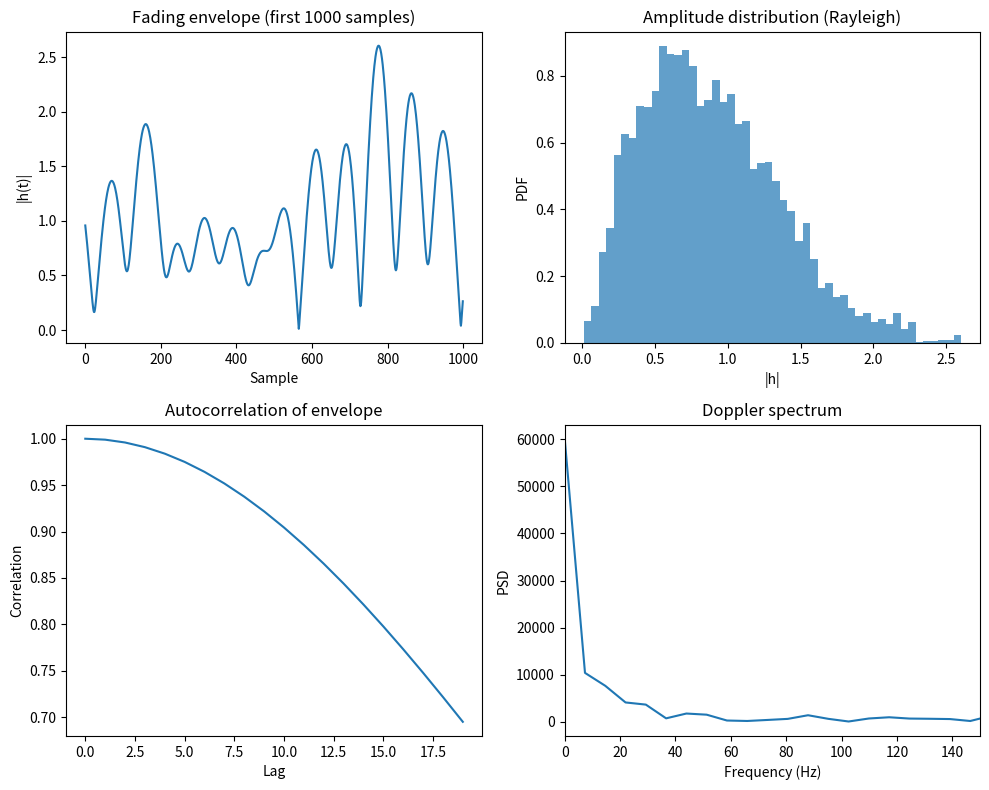

Source code (Python):
"""
Rayleigh/Rician fading channel simulation with Doppler effects.
Implements Clarke's/Jake's model for generating time-correlated fading coefficients.
"""

import numpy as np
from typing import Tuple, Optional


def generate_rayleigh_clarke(
    n_samples: int,
    f_d: float,
    fs: float,
    n_paths: int = 100
) -> np.ndarray:
    """
    Generate Rayleigh fading coefficients using Clarke's method (sum of sinusoids).
    References: Jakes' model, Rayleigh fading with specified Doppler spread.

    Args:
        n_samples: Number of time samples to generate
        f_d: Doppler frequency (Hz). For UE speed v: f_d = v * fc / c
             e.g., v=120 km/h, fc=2.1 GHz -> f_d ≈ 233 Hz
        fs: Sampling frequency (Hz). For OFDM: 1/T_symbol, e.g., 15 kHz subcarrier spacing
        n_paths: Number of paths to sum (higher = more accurate, slower)

    Returns:
        Complex fading coefficients h[n] with Rayleigh distribution.
        Shape: (n_samples,)
    """
    # Clarke's model: h(t) = sum_{n=1}^{N} (1/sqrt(N)) * exp(j*2π*f_n*t + j*θ_n)
    # where f_n = f_d * cos(θ_n) and θ_n uniform [0, 2π]

    # Generate evenly spaced angles for better properties
    theta = np.linspace(0, 2*np.pi, n_paths, endpoint=False)
    phases = np.random.uniform(0, 2*np.pi, n_paths)

    # Doppler frequencies for each path
    f_n = f_d * np.cos(theta)

    # Time vector
    t = np.arange(n_samples) / fs

    # Sum sinusoids
    h = np.zeros(n_samples, dtype=complex)
    for i in range(n_paths):
        h += (1.0 / np.sqrt(n_paths)) * np.exp(1j * (2 * np.pi * f_n[i] * t + phases[i]))

    # Normalize to unit average power (E[|h|^2] = 1)
    power = np.mean(np.abs(h)**2)
    if power > 0:
        h = h / np.sqrt(power)

    return h


def generate_rician_fading(
    n_samples: int,
    f_d: float,
    fs: float,
    K: float = 5.0,
    n_paths: int = 100
) -> np.ndarray:
    """
    Generate Rician fading coefficients (LOS + scattered components).

    Args:
        n_samples: Number of time samples
        f_d: Doppler frequency (Hz)
        fs: Sampling frequency (Hz)
        K: Rician K-factor (ratio of LOS to scattered power)
           K=0 -> Rayleigh; K=∞ -> pure sinusoid
        n_paths: Number of scattered paths

    Returns:
        Complex fading coefficients h[n]
    """
    # LOS component
    theta_los = np.random.uniform(0, 2*np.pi)
    t = np.arange(n_samples) / fs
    f_los = f_d * np.cos(theta_los)
    h_los = np.sqrt(K / (K + 1)) * np.exp(1j * (2 * np.pi * f_los * t + theta_los))

    # Scattered component (Rayleigh)
    h_scat = generate_rayleigh_clarke(n_samples, f_d, fs, n_paths) * np.sqrt(1 / (K + 1))

    return h_los + h_scat


def generate_spatially_correlated_fading(
    n_antennas: int,
    n_samples: int,
    f_d: float,
    fs: float,
    correlation: float = 0.5,
    model: str = "rayleigh"
) -> np.ndarray:
    """
    Generate spatially correlated fading across multiple antennas.

    Args:
        n_antennas: Number of transmit/receive antennas
        n_samples: Number of time samples
        f_d: Doppler frequency
        fs: Sampling frequency
        correlation: Antenna correlation coefficient (0=independent, 1=identical)
        model: "rayleigh" or "rician"

    Returns:
        Complex fading matrix [n_samples, n_antennas]
    """
    if model == "rayleigh":
        gen_func = generate_rayleigh_clarke
    elif model == "rician":
        gen_func = lambda n_samples, f_d, fs: generate_rician_fading(n_samples, f_d, fs, K=5.0)
    else:
        raise ValueError(f"Unknown model: {model}")

    # Generate independent fading for each antenna
    h_indep = np.zeros((n_samples, n_antennas), dtype=complex)
    for ant in range(n_antennas):
        h_indep[:, ant] = gen_func(n_samples, f_d, fs)

    if correlation == 0:
        return h_indep

    # Apply spatial correlation using Cholesky decomposition
    # Correlation matrix: R[i,j] = correlation^(|i-j|)
    R = np.zeros((n_antennas, n_antennas), dtype=complex)
    for i in range(n_antennas):
        for j in range(n_antennas):
            R[i, j] = correlation ** abs(i - j)

    # Cholesky: R = L * L^H
    try:
        L = np.linalg.cholesky(R)
    except np.linalg.LinAlgError:
        # If R is not positive definite, use identity
        L = np.eye(n_antennas)

    # Correlate: h_corr = h_indep @ L^H
    h_corr = h_indep @ L.conj().T

    # Normalize each antenna to unit power
    for ant in range(n_antennas):
        power = np.mean(np.abs(h_corr[:, ant])**2)
        if power > 0:
            h_corr[:, ant] /= np.sqrt(power)

    return h_corr


def compute_autocorrelation(h: np.ndarray, max_lag: int = 50) -> np.ndarray:
    """
    Compute autocorrelation of fading envelope (|h|).
    Useful for validating generated channel.

    Args:
        h: Complex fading coefficients [n_samples]
        max_lag: Maximum lag to compute

    Returns:
        Autocorrelation array of length max_lag
    """
    envelope = np.abs(h)
    n = len(envelope)
    acorr = np.correlate(envelope - np.mean(envelope), envelope - np.mean(envelope), mode='full')
    acorr = acorr[n-1 : n-1+max_lag]
    acorr /= acorr[0]  # Normalize
    return acorr


def compute_doppler_spectrum(h: np.ndarray, fs: float, n_fft: int = 2048) -> Tuple[np.ndarray, np.ndarray]:
    """
    Compute Doppler spectrum of fading envelope.

    Args:
        h: Complex fading coefficients [n_samples]
        fs: Sampling frequency (Hz)
        n_fft: FFT size

    Returns:
        freqs: Frequency bins (Hz), spectrum: Power spectral density
    """
    envelope = np.abs(h)
    # Apply window to reduce spectral leakage
    window = np.hanning(len(envelope))
    spectrum = np.abs(np.fft.fft(envelope * window, n=n_fft))**2

    freqs = np.fft.fftfreq(n_fft, d=1/fs)
    # Keep only positive frequencies
    positive_mask = freqs >= 0
    return freqs[positive_mask], spectrum[positive_mask]


def add_awgn(h: np.ndarray, snr_db: float) -> np.ndarray:
    """
    Add Additive White Gaussian Noise to complex channel.
    Useful for testing: some systems observe channel+noise.

    Args:
        h: Noiseless complex channel coefficients
        snr_db: Signal-to-Noise Ratio in dB (linear E[|h|^2] / N0)

    Returns:
        y = h + n where n ~ CN(0, N0)
    """
    # Signal power (average)
    signal_power = np.mean(np.abs(h)**2)

    # Noise power
    noise_power = signal_power / (10**(snr_db / 10))

    # Complex Gaussian noise
    noise = np.random.normal(0, np.sqrt(noise_power/2), size=h.shape) + \
            1j * np.random.normal(0, np.sqrt(noise_power/2), size=h.shape)

    return h + noise


if __name__ == "__main__":
    import matplotlib.pyplot as plt

    # Test the fading generator
    print("Testing Rayleigh fading generation...")

    f_d = 100.0  # 100 Hz Doppler (≈ 50 km/h at 2 GHz)
    fs = 15000.0  # 15 kHz sampling (LTE subcarrier spacing)
    n_samples = 10000

    h = generate_rayleigh_clarke(n_samples, f_d, fs, n_paths=200)

    print(f"Generated {len(h)} samples")
    print(f"Mean power: {np.mean(np.abs(h)**2):.4f} (should be 1.0)")
    print(f"Std power: {np.std(np.abs(h)**2):.4f}")
    print(f"Rayleigh distribution test (K-factor ≈ 0): {np.mean(np.abs(h)**4) / (np.mean(np.abs(h)**2)**2 - 1e-6):.2f}")

    # Autocorrelation
    acorr = compute_autocorrelation(h, max_lag=20)
    print(f"\nAutocorrelation at lag 1: {acorr[1]:.4f} (higher Doppler -> faster decay)")
    print(f"Autocorrelation at lag 5: {acorr[4]:.4f}")

    # Doppler spectrum
    freqs, spectrum = compute_doppler_spectrum(h, fs)
    print(f"\nDoppler spectrum peak frequency: {freqs[np.argmax(spectrum)]:.1f} Hz (expected ≈ {f_d} Hz)")

    # Plot
    fig, axes = plt.subplots(2, 2, figsize=(10, 8))
    axes[0, 0].plot(np.arange(1000), np.abs(h[:1000]))
    axes[0, 0].set_title("Fading envelope (first 1000 samples)")
    axes[0, 0].set_xlabel("Sample")
    axes[0, 0].set_ylabel("|h(t)|")

    axes[0, 1].hist(np.abs(h), bins=50, density=True, alpha=0.7)
    axes[0, 1].set_title("Amplitude distribution (Rayleigh)")
    axes[0, 1].set_xlabel("|h|")
    axes[0, 1].set_ylabel("PDF")

    axes[1, 0].plot(acorr)
    axes[1, 0].set_title("Autocorrelation of envelope")
    axes[1, 0].set_xlabel("Lag")
    axes[1, 0].set_ylabel("Correlation")

    axes[1, 1].plot(freqs, spectrum)
    axes[1, 1].set_title("Doppler spectrum")
    axes[1, 1].set_xlabel("Frequency (Hz)")
    axes[1, 1].set_ylabel("PSD")
    axes[1, 1].set_xlim(0, f_d * 1.5)

    plt.tight_layout()
    plt.show()
